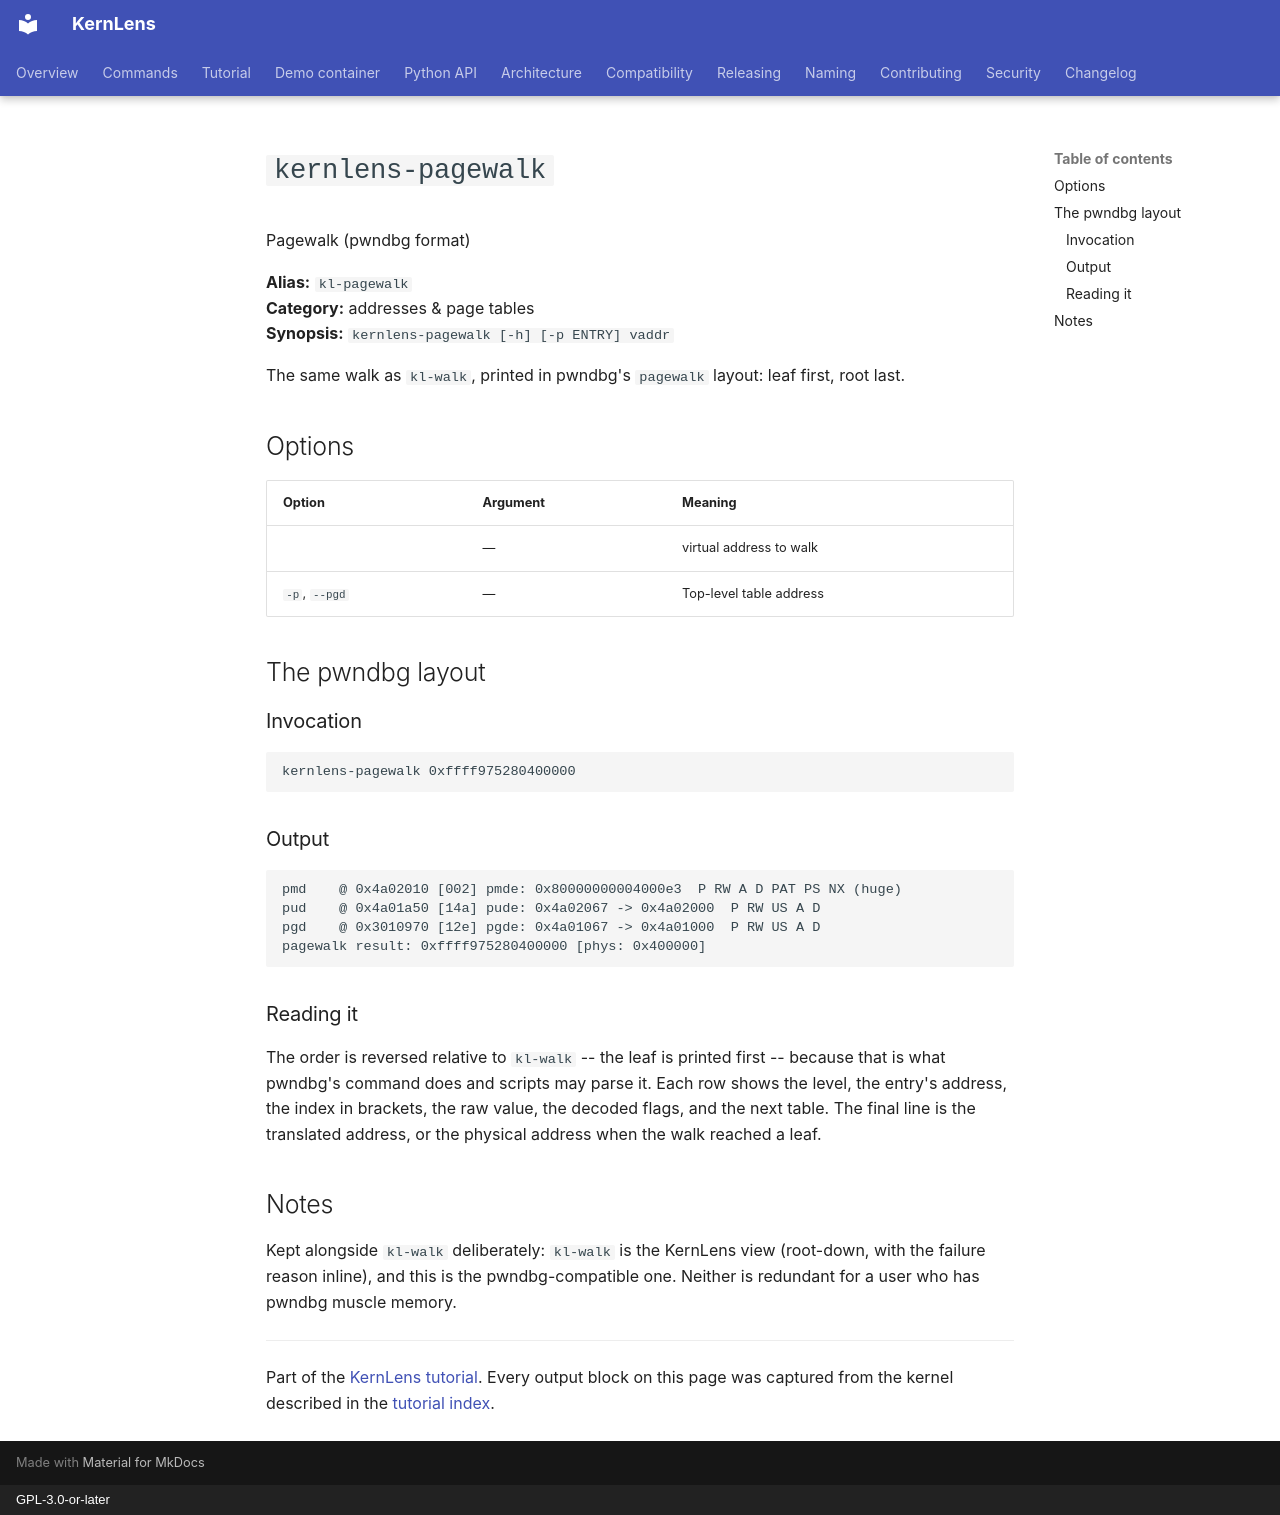

repository: BinRacer/KernLens · page: tutorial/kl-pagewalk/index.html · generator: mkdocs · copyright: GPL-3.0-or-later

# `kernlens-pagewalk`

Pagewalk (pwndbg format)

**Alias:** `kl-pagewalk`  
**Category:** addresses & page tables  
**Synopsis:** `kernlens-pagewalk [-h] [-p ENTRY] vaddr`

The same walk as `kl-walk`, printed in pwndbg's `pagewalk` layout: leaf first, root last.

## Options

| Option | Argument | Meaning |
| --- | --- | --- |
|  | — | virtual address to walk |
| `-p`, `--pgd` | — | Top-level table address |

## The pwndbg layout

### Invocation

```gdb
kernlens-pagewalk 0xffff975280400000
```

### Output

```text
pmd    @ 0x4a02010 [002] pmde: 0x80000000004000e3  P RW A D PAT PS NX (huge)
pud    @ 0x4a01a50 [14a] pude: 0x4a02067 -> 0x4a02000  P RW US A D
pgd    @ 0x3010970 [12e] pgde: 0x4a01067 -> 0x4a01000  P RW US A D
pagewalk result: 0xffff975280400000 [phys: 0x400000]
```

### Reading it

The order is reversed relative to `kl-walk` -- the leaf is printed first -- because that is what pwndbg's command does and scripts may parse it.  Each row shows the level, the entry's address, the index in brackets, the raw value, the decoded flags, and the next table.  The final line is the translated address, or the physical address when the walk reached a leaf.

## Notes

Kept alongside `kl-walk` deliberately: `kl-walk` is the KernLens view (root-down, with the failure reason inline), and this is the pwndbg-compatible one.  Neither is redundant for a user who has pwndbg muscle memory.

---

Part of the [KernLens tutorial](README.md).  Every output block on this page was captured from the kernel described in the [tutorial index](README.md#the-capture-kernel).
